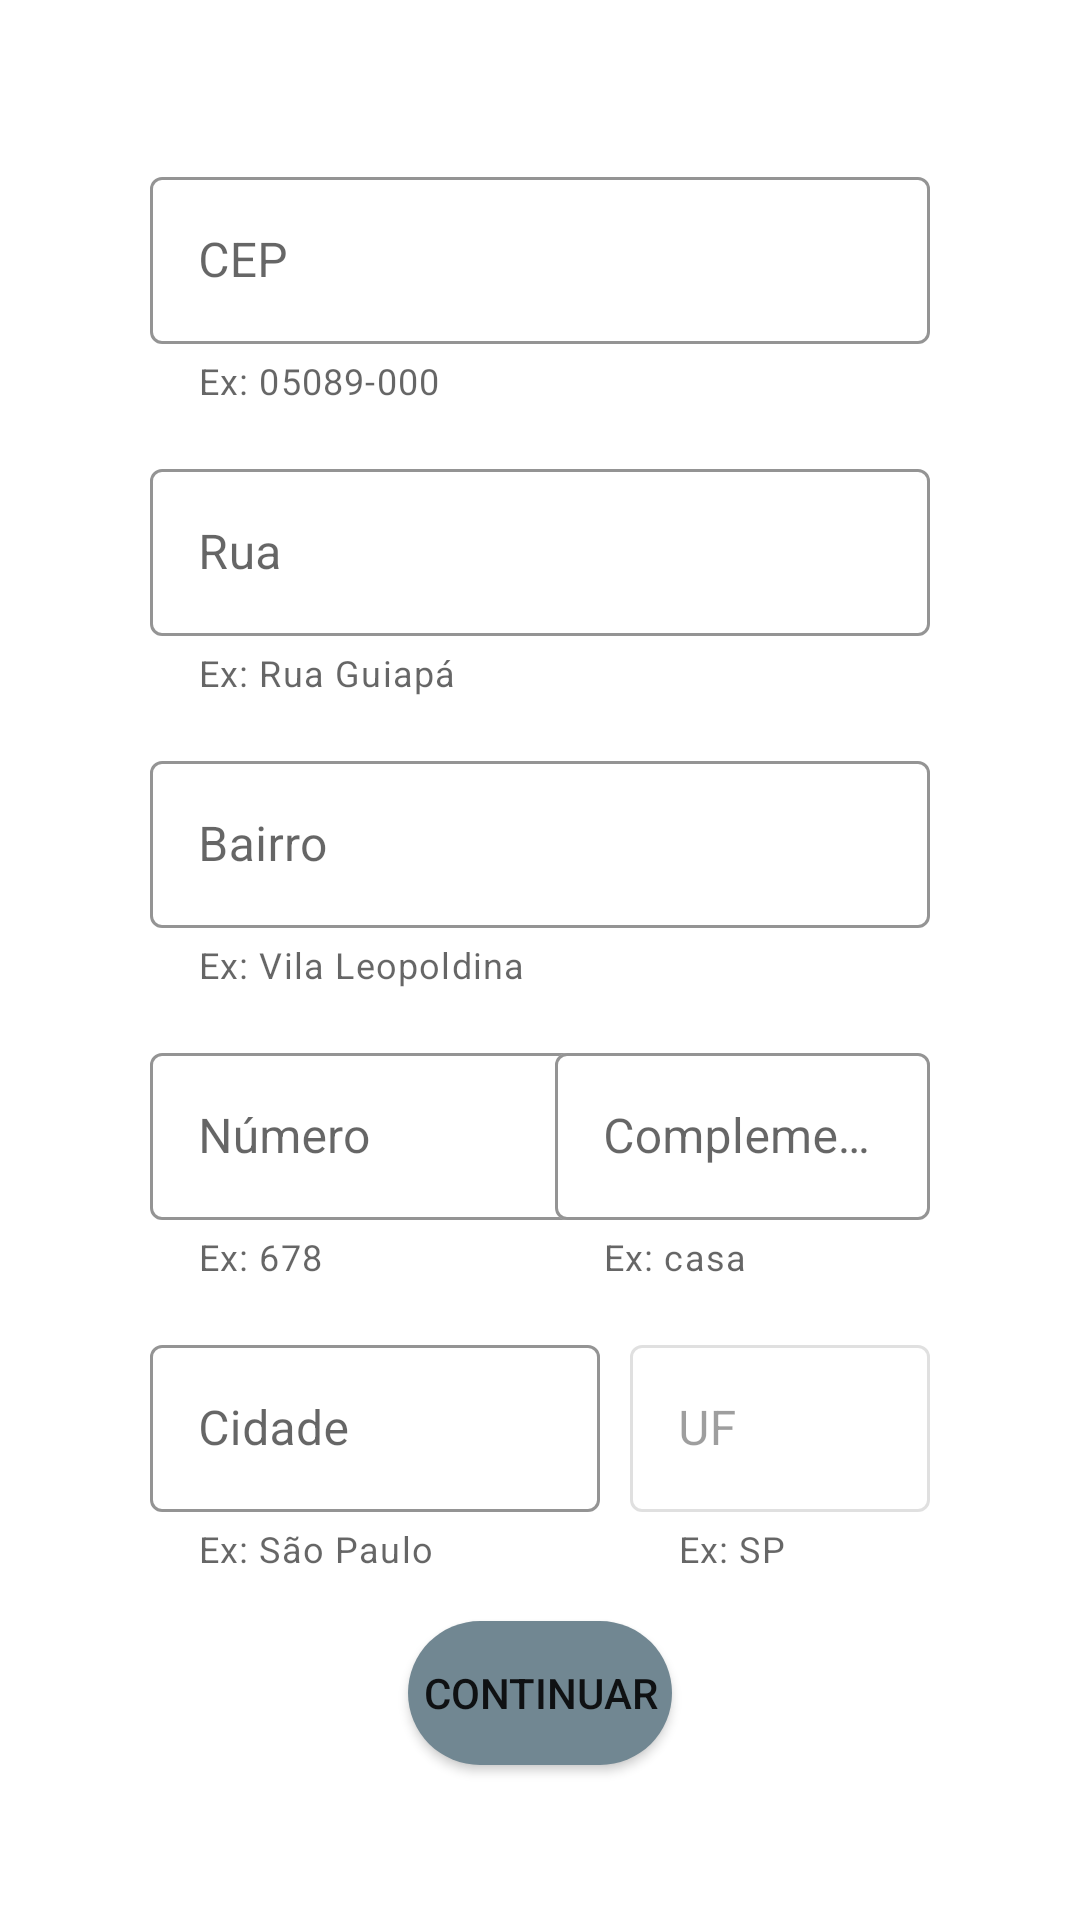

Android layout source for this screen:
<!-- AndroidManifest.xml: application theme Theme.AppCompanyPets -->
<!-- res/layout/fragment_delivery.xml -->
<?xml version="1.0" encoding="utf-8"?>
<ScrollView xmlns:android="http://schemas.android.com/apk/res/android"
    xmlns:app="http://schemas.android.com/apk/res-auto"
    xmlns:tools="http://schemas.android.com/tools"
    android:layout_width="match_parent"
    android:layout_height="match_parent"
    tools:context=".Fragments.delivery.DeliveryFragment">

    <androidx.constraintlayout.widget.ConstraintLayout
        android:layout_width="match_parent"
        android:layout_height="wrap_content">

        <androidx.constraintlayout.widget.Guideline
            android:id="@+id/guideline3"
            android:layout_width="wrap_content"
            android:layout_height="wrap_content"
            android:orientation="horizontal"
            app:layout_constraintGuide_percent="0.09" />

        <com.google.android.material.textfield.TextInputLayout
            android:id="@+id/textInputLayoutCEPDelivery"
            style="@style/Widget.MaterialComponents.TextInputLayout.OutlinedBox"
            android:layout_width="match_parent"
            android:layout_height="wrap_content"
            android:layout_marginStart="50dp"
            android:layout_marginEnd="50dp"
            android:hint="CEP"
            app:boxBackgroundColor="#FFFFFF"
            app:boxStrokeColor="#4BB4FF"
            app:counterMaxLength="8"
            app:helperText="Ex: 05089-000"
            app:layout_constraintEnd_toEndOf="parent"
            app:layout_constraintStart_toStartOf="parent"
            app:layout_constraintTop_toTopOf="@+id/guideline3"
            app:startIconDrawable="@drawable/ic_baseline_location_city">

            <com.google.android.material.textfield.TextInputEditText
                android:id="@+id/editTextCEP_Delivery"
                android:layout_width="match_parent"
                android:layout_height="wrap_content"
                android:inputType="text"
                android:maxLength="9" />
        </com.google.android.material.textfield.TextInputLayout>

        <com.google.android.material.textfield.TextInputLayout
            android:id="@+id/textInputLayoutLogradouroDelivery"
            style="@style/Widget.MaterialComponents.TextInputLayout.OutlinedBox"
            android:layout_width="match_parent"
            android:layout_height="wrap_content"
            android:layout_marginStart="50dp"
            android:layout_marginTop="16dp"
            android:layout_marginEnd="50dp"
            android:hint="Rua"
            app:boxBackgroundColor="#FFFFFF"
            app:boxStrokeColor="#4BB4FF"
            app:counterMaxLength="80"
            app:helperText="Ex: Rua Guiapá"
            app:layout_constraintEnd_toEndOf="parent"
            app:layout_constraintStart_toStartOf="parent"
            app:layout_constraintTop_toBottomOf="@+id/textInputLayoutCEPDelivery"
            app:startIconDrawable="@drawable/ic_baseline_location_city">

            <com.google.android.material.textfield.TextInputEditText
                android:id="@+id/editTextLogradouro_Delivery"
                android:layout_width="match_parent"
                android:layout_height="wrap_content"
                android:inputType="text"
                android:maxLength="81" />
        </com.google.android.material.textfield.TextInputLayout>

        <com.google.android.material.textfield.TextInputLayout
            android:id="@+id/textInputLayoutBairroDelivery"
            style="@style/Widget.MaterialComponents.TextInputLayout.OutlinedBox"
            android:layout_width="match_parent"
            android:layout_height="wrap_content"
            android:layout_marginStart="50dp"
            android:layout_marginTop="16dp"
            android:layout_marginEnd="50dp"
            android:hint="Bairro"
            app:boxBackgroundColor="#FFFFFF"
            app:boxStrokeColor="#4BB4FF"
            app:counterMaxLength="60"
            app:helperText="Ex: Vila Leopoldina"
            app:layout_constraintEnd_toEndOf="parent"
            app:layout_constraintStart_toStartOf="parent"
            app:layout_constraintTop_toBottomOf="@+id/textInputLayoutLogradouroDelivery"
            app:startIconDrawable="@drawable/ic_baseline_location_city">

            <com.google.android.material.textfield.TextInputEditText
                android:id="@+id/editTextBairro_Delivery"
                android:layout_width="match_parent"
                android:layout_height="wrap_content"
                android:inputType="text"
                android:maxLength="61" />
        </com.google.android.material.textfield.TextInputLayout>

        <com.google.android.material.textfield.TextInputLayout
            android:id="@+id/textInputLayoutNumeroDelivery"
            style="@style/Widget.MaterialComponents.TextInputLayout.OutlinedBox"
            android:layout_width="150dp"
            android:layout_height="wrap_content"
            android:layout_marginStart="50dp"
            android:layout_marginTop="16dp"
            android:hint="Número"
            app:boxBackgroundColor="#FFFFFF"
            app:boxStrokeColor="#4BB4FF"
            app:counterMaxLength="5"
            app:helperText="Ex: 678"
            app:layout_constraintStart_toStartOf="parent"
            app:layout_constraintTop_toBottomOf="@+id/textInputLayoutBairroDelivery"
            app:startIconDrawable="@drawable/ic_baseline_location_city">

            <com.google.android.material.textfield.TextInputEditText
                android:id="@+id/editTextNumero_Delivery"
                android:layout_width="match_parent"
                android:layout_height="wrap_content"
                android:inputType="text"
                android:maxLength="6"
                android:numeric="integer" />
        </com.google.android.material.textfield.TextInputLayout>

        <com.google.android.material.textfield.TextInputLayout
            android:id="@+id/textInputLayoutNumeroCartaoCredito"
            style="@style/Widget.MaterialComponents.TextInputLayout.OutlinedBox"
            android:layout_width="150dp"
            android:layout_height="wrap_content"
            android:layout_marginStart="50dp"
            android:layout_marginTop="16dp"
            android:hint="Cidade"
            app:boxBackgroundColor="#FFFFFF"
            app:boxStrokeColor="#4BB4FF"
            app:counterMaxLength="60"
            app:helperText="Ex: São Paulo"
            app:layout_constraintStart_toStartOf="parent"
            app:layout_constraintTop_toBottomOf="@+id/textInputLayoutNumeroDelivery"
            app:startIconDrawable="@drawable/ic_baseline_location_city">

            <com.google.android.material.textfield.TextInputEditText
                android:id="@+id/editTextCidade_CartaoCredito"
                android:layout_width="150dp"
                android:layout_height="wrap_content"
                android:inputType="text"
                android:maxLength="61" />
        </com.google.android.material.textfield.TextInputLayout>

        <com.google.android.material.textfield.TextInputLayout
            android:id="@+id/textInputLayoutUFDelivery"
            style="@style/Widget.MaterialComponents.TextInputLayout.OutlinedBox"
            android:layout_width="100dp"
            android:layout_height="wrap_content"
            android:layout_marginTop="16dp"
            android:layout_marginEnd="50dp"
            android:enabled="false"
            android:hint="UF"
            android:visibility="visible"
            app:boxBackgroundColor="#FFFFFF"
            app:boxStrokeColor="#4BB4FF"
            app:counterMaxLength="2"
            app:helperText="Ex: SP"
            app:layout_constraintEnd_toEndOf="parent"
            app:layout_constraintTop_toBottomOf="@+id/textInputLayoutNumeroDelivery">

            <com.google.android.material.textfield.TextInputEditText
                android:id="@+id/editTextCVV_CartaoCredito"
                android:layout_width="100dp"
                android:layout_height="wrap_content"
                android:inputType="text"
                android:maxLength="3" />
        </com.google.android.material.textfield.TextInputLayout>

        <com.google.android.material.textfield.TextInputLayout
            android:id="@+id/textInputLayoutComplementoDelivery"
            style="@style/Widget.MaterialComponents.TextInputLayout.OutlinedBox"
            android:layout_width="125dp"
            android:layout_height="wrap_content"
            android:layout_marginTop="16dp"
            android:layout_marginEnd="50dp"
            android:hint="Complemento"
            app:boxBackgroundColor="#FFFFFF"
            app:boxStrokeColor="#4BB4FF"
            app:counterMaxLength="60"
            app:helperText="Ex: casa"
            app:layout_constraintEnd_toEndOf="parent"
            app:layout_constraintTop_toBottomOf="@+id/textInputLayoutBairroDelivery"
            app:startIconDrawable="@drawable/ic_baseline_location_city">

            <com.google.android.material.textfield.TextInputEditText
                android:id="@+id/editTextComplemento_Delivery"
                android:layout_width="match_parent"
                android:layout_height="wrap_content"
                android:inputType="text"
                android:maxLength="256" />
        </com.google.android.material.textfield.TextInputLayout>

        <Button
            android:id="@+id/buttonContinuar_Delivery"
            android:layout_width="wrap_content"
            android:layout_height="wrap_content"
            android:layout_marginTop="16dp"
            android:layout_marginBottom="8dp"
            android:background="@drawable/button_custom"
            android:text="Continuar"
            app:layout_constraintBottom_toBottomOf="parent"
            app:layout_constraintEnd_toEndOf="parent"
            app:layout_constraintStart_toStartOf="parent"
            app:layout_constraintTop_toBottomOf="@+id/textInputLayoutNumeroCartaoCredito" />

    </androidx.constraintlayout.widget.ConstraintLayout>

</ScrollView>
<!-- resources referenced by this layout -->
<resources>
  <!-- drawable button_custom (drawable) -->
  <?xml version="1.0" encoding="utf-8"?>
  <selector xmlns:android="http://schemas.android.com/apk/res/android">
      <item>
          <shape android:shape="rectangle">
              <solid android:color="@color/p_light"/>
              <corners android:radius="999dp"/>
          </shape>
      </item>
  </selector>
  <style name="Theme.AppCompanyPets" parent="Theme.MaterialComponents.DayNight.DarkActionBar">
          
          <item name="colorPrimary">@color/primary</item>
          <item name="colorPrimaryVariant">@color/p_dark</item>
          <item name="colorOnPrimary">@color/white</item>
          
          <item name="colorSecondary">@color/secondary</item>
          <item name="colorSecondaryVariant">@color/s_dark</item>
          <item name="colorOnSecondary">@color/black</item>
          
          <item name="android:statusBarColor" tools:targetApi="l">?attr/colorPrimaryVariant</item>
          
      </style>
  <color name="p_light">#718792</color>
  <color name="primary">#455a64</color>
  <color name="p_dark">#1c313a</color>
  <color name="white">#FFFFFFFF</color>
  <color name="secondary">#90a4ae</color>
  <color name="s_dark">#62757f</color>
  <color name="black">#FF000000</color>
</resources>
